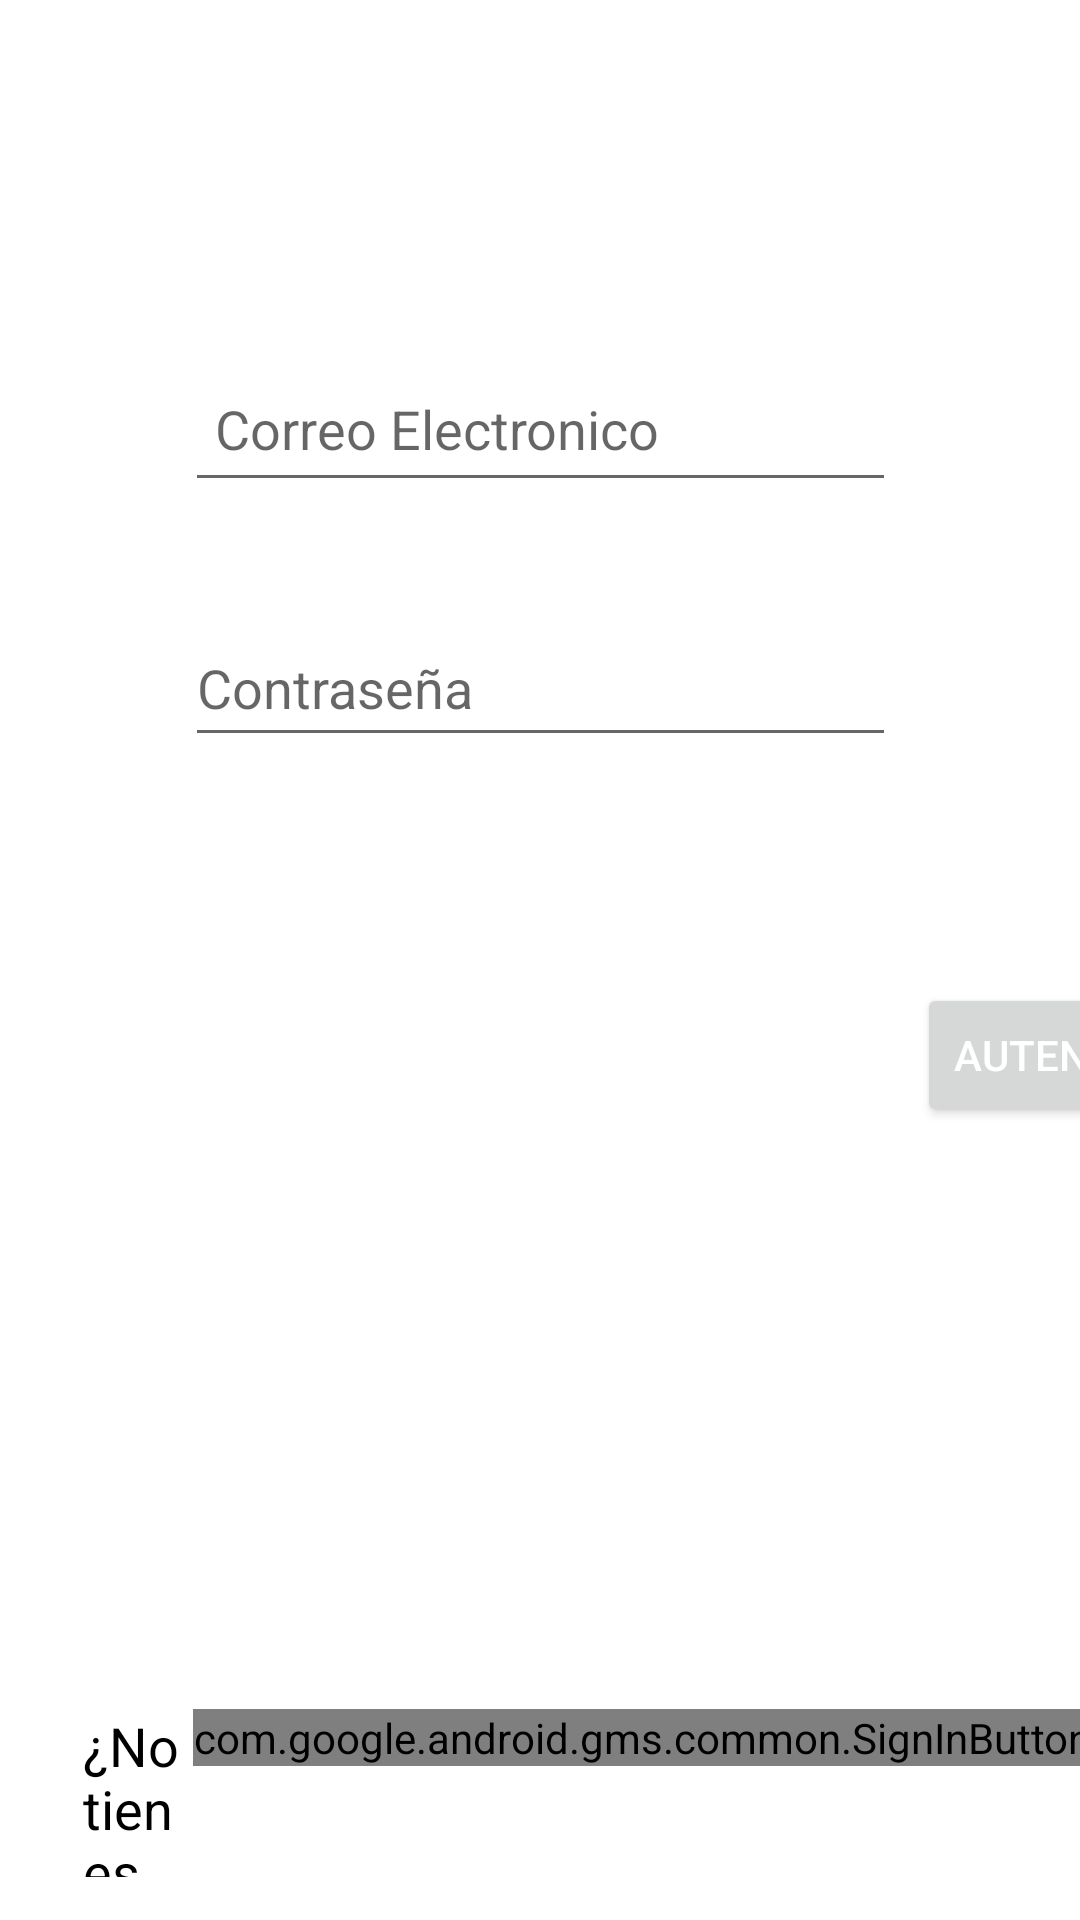

Write the Android layout XML for this screen, with the resource values it uses.
<!-- AndroidManifest.xml: application theme Theme.Guia7DSM -->
<!-- res/layout/activity_login.xml -->
<?xml version="1.0" encoding="utf-8"?>
<androidx.constraintlayout.widget.ConstraintLayout xmlns:android="http://schemas.android.com/apk/res/android"
    xmlns:app="http://schemas.android.com/apk/res-auto"
    xmlns:tools="http://schemas.android.com/tools"
    android:layout_width="match_parent"
    android:layout_height="match_parent"
    tools:context=".LoginActivity">

    <EditText
        android:id="@+id/editTextEmailAddress"
        android:layout_width="237dp"
        android:layout_height="49dp"
        android:layout_marginTop="104dp"
        android:layout_marginBottom="12dp"
        android:ems="10"
        android:hint="Correo Electronico"
        android:inputType="textEmailAddress"
        android:padding="10dp"
        android:textColor="@color/black"
        app:layout_constraintBottom_toTopOf="@+id/txtPassword"
        app:layout_constraintEnd_toEndOf="parent"
        app:layout_constraintHorizontal_bias="0.502"
        app:layout_constraintStart_toStartOf="parent"
        app:layout_constraintTop_toTopOf="parent"/>

    <EditText
        android:id="@+id/txtPassword"
        android:layout_width="237dp"
        android:layout_height="49dp"
        android:layout_marginTop="10dp"
        android:layout_marginBottom="41dp"
        android:ems="10"
        android:hint="Contraseña"
        android:textColor="@color/black"
        app:layout_constraintBottom_toTopOf="@+id/btnLogin"
        app:layout_constraintStart_toStartOf="@+id/editTextEmailAddress"
        app:layout_constraintTop_toBottomOf="@+id/editTextEmailAddress"

        />

    <Button
        android:id="@+id/btnLogin"
        android:layout_width="wrap_content"
        android:layout_height="wrap_content"
        android:layout_marginTop="20dp"
        android:layout_marginBottom="10dp"
        android:text="Autenticar"
        android:textColor="@color/white"
        app:layout_constraintBottom_toTopOf="@+id/LinearLayout"
        app:layout_constraintEnd_toEndOf="parent"
        app:layout_constraintStart_toEndOf="parent"
        app:layout_constraintTop_toBottomOf="@+id/txtPassword"/>




    <LinearLayout
        android:id="@+id/LinearLayout"
        android:layout_width="366dp"
        android:layout_height="56dp"
        android:layout_marginTop="170dp"
        android:orientation="horizontal"
        app:layout_constraintBottom_toBottomOf="parent"
        app:layout_constraintEnd_toEndOf="parent"
        app:layout_constraintHorizontal_bias="0.488"
        app:layout_constraintStart_toStartOf="parent"
        app:layout_constraintTop_toBottomOf="@+id/btnLogin">


        <TextView
            android:id="@+id/textViewRegister"
            android:layout_width="match_parent"
            android:layout_height="wrap_content"
            android:layout_marginLeft="30dp"
            android:layout_weight="0.75"
            android:text="¿No tienes una cuenta?"
            android:textColor="@color/black"
            android:textSize="18sp"/>

        <com.google.android.gms.common.SignInButton
            android:id="@+id/btn_login"
            android:layout_width="wrap_content"
            android:layout_height="wrap_content"
            tools:layout_editor_absoluteX="142dp"
            tools:layout_editor_absoluteY="498dp" />


    </LinearLayout>












</androidx.constraintlayout.widget.ConstraintLayout>
<!-- resources referenced by this layout -->
<resources>
  <style name="Theme.Guia7DSM" parent="Theme.MaterialComponents.DayNight.DarkActionBar">
          
          <item name="colorPrimary">@color/purple_500</item>
          <item name="colorPrimaryVariant">@color/purple_700</item>
          <item name="colorOnPrimary">@color/white</item>
          
          <item name="colorSecondary">@color/teal_200</item>
          <item name="colorSecondaryVariant">@color/teal_700</item>
          <item name="colorOnSecondary">@color/black</item>
          
          <item name="android:statusBarColor">?attr/colorPrimaryVariant</item>
          
      </style>
  <!-- not gathered from this repository: default colours our renderer supplied (Android Studio template values) -->
  <color name="purple_500">#FF6200EE</color>
  <color name="purple_700">#FF3700B3</color>
  <color name="teal_200">#FF03DAC5</color>
  <color name="teal_700">#FF018786</color>
  <color name="black">#FF000000</color>
  <color name="white">#FFFFFFFF</color>
</resources>
